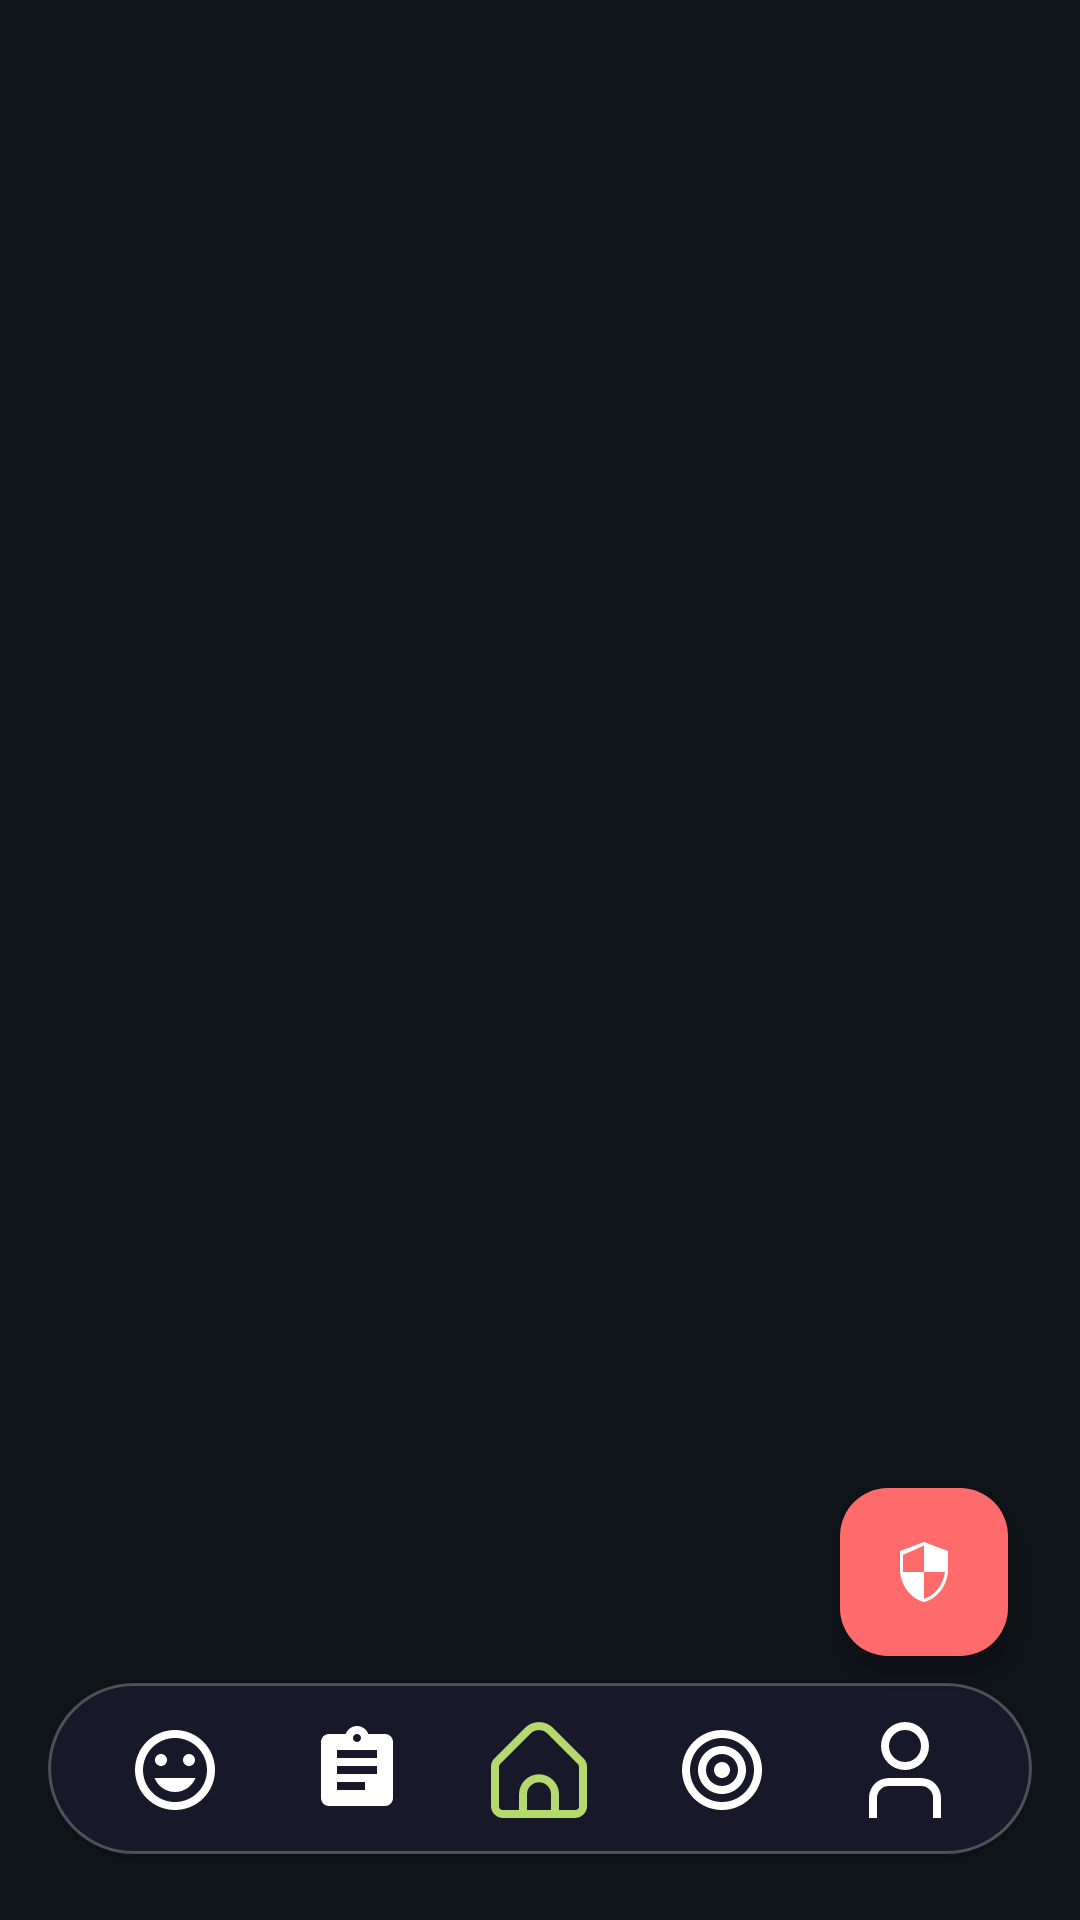

The Android layout XML behind this screen, and the referenced resources:
<!-- AndroidManifest.xml: application theme Theme.MindCheck -->
<!-- res/layout/activity_main.xml -->
<?xml version="1.0" encoding="utf-8"?>
<androidx.coordinatorlayout.widget.CoordinatorLayout
    xmlns:android="http://schemas.android.com/apk/res/android"
    xmlns:app="http://schemas.android.com/apk/res-auto"
    xmlns:tools="http://schemas.android.com/tools"
    android:layout_width="match_parent"
    android:layout_height="match_parent"
    tools:context=".MainActivity">

    
    <FrameLayout
        android:id="@+id/fragment_container"
        android:layout_width="match_parent"
        android:layout_height="match_parent" />

    
    <LinearLayout
        android:id="@+id/bottom_navigation"
        android:layout_width="match_parent"
        android:layout_height="60dp"
        android:layout_gravity="bottom"
        android:layout_marginStart="16dp"
        android:layout_marginEnd="16dp"
        android:layout_marginBottom="20dp"
        android:background="@drawable/bg_bottom_nav_ios"
        android:elevation="8dp"
        android:orientation="horizontal"
        android:gravity="center"
        android:paddingHorizontal="12dp">

        
        <ImageButton
            android:id="@+id/btn_nav_mood"
            android:layout_width="0dp"
            android:layout_height="48dp"
            android:layout_weight="1"
            android:src="@drawable/ic_mood"
            android:background="?attr/selectableItemBackgroundBorderless"
            android:contentDescription="Mood"
            android:scaleType="fitCenter"
            android:padding="8dp"
            app:tint="@color/white" />

        
        <ImageButton
            android:id="@+id/btn_nav_journal"
            android:layout_width="0dp"
            android:layout_height="48dp"
            android:layout_weight="1"
            android:src="@drawable/ic_journal"
            android:background="?attr/selectableItemBackgroundBorderless"
            android:contentDescription="Journal"
            android:scaleType="fitCenter"
            android:padding="8dp"
            app:tint="@color/white" />

        
        <ImageButton
            android:id="@+id/btn_nav_home"
            android:layout_width="0dp"
            android:layout_height="48dp"
            android:layout_weight="1"
            android:src="@drawable/ic_home"
            android:background="?attr/selectableItemBackgroundBorderless"
            android:contentDescription="Home"
            android:scaleType="fitCenter"
            android:padding="8dp"
            app:tint="#B4D96C" />

        
        <ImageButton
            android:id="@+id/btn_nav_goals"
            android:layout_width="0dp"
            android:layout_height="48dp"
            android:layout_weight="1"
            android:src="@drawable/ic_target"
            android:background="?attr/selectableItemBackgroundBorderless"
            android:contentDescription="Goals"
            android:scaleType="fitCenter"
            android:padding="8dp"
            app:tint="@color/white" />

        
        <ImageButton
            android:id="@+id/btn_nav_profile"
            android:layout_width="0dp"
            android:layout_height="48dp"
            android:layout_weight="1"
            android:src="@drawable/ic_profile"
            android:background="?attr/selectableItemBackgroundBorderless"
            android:contentDescription="Profile"
            android:scaleType="fitCenter"
            android:padding="8dp"
            app:tint="@color/white" />

    </LinearLayout>

    
    <com.google.android.material.floatingactionbutton.FloatingActionButton
        android:id="@+id/fab_emergency"
        android:layout_width="wrap_content"
        android:layout_height="wrap_content"
        android:layout_gravity="bottom|end"
        android:layout_marginEnd="24dp"
        android:layout_marginBottom="88dp"
        android:contentDescription="Bantuan Darurat"
        android:src="@drawable/ic_emergency"
        app:backgroundTint="@color/errorRed"
        app:tint="@color/white"
        app:elevation="6dp" />

</androidx.coordinatorlayout.widget.CoordinatorLayout>
<!-- resources referenced by this layout -->
<resources>
  <color name="errorRed">#FF6B6B</color>
  <color name="white">#FFFFFFFF</color>
  <!-- drawable ic_emergency (drawable) -->
  <vector xmlns:android="http://schemas.android.com/apk/res/android"
      android:width="24dp"
      android:height="24dp"
      android:viewportWidth="24"
      android:viewportHeight="24">
      <path
          android:fillColor="@android:color/white"
          android:pathData="M12,2L4,5v6.09c0,5.05 3.41,9.76 8,10.91c4.59,-1.15 8,-5.86 8,-10.91V5L12,2zM12,11.99h7c-0.53,4.12 -3.28,7.79 -7,8.94V12H5V6.3l7,-3.11V12z"/>
  </vector>
  <!-- drawable ic_journal (drawable) -->
  <vector xmlns:android="http://schemas.android.com/apk/res/android"
      android:width="24dp"
      android:height="24dp"
      android:viewportWidth="24"
      android:viewportHeight="24">
      <path
          android:fillColor="#FFFFFF"
          android:pathData="M19,3h-4.18C14.4,1.84 13.3,1 12,1S9.6,1.84 9.18,3H5C3.9,3 3,3.9 3,5v14c0,1.1 0.9,2 2,2h14c1.1,0 2,-0.9 2,-2V5C21,3.9 20.1,3 19,3zM12,3c0.55,0 1,0.45 1,1s-0.45,1 -1,1s-1,-0.45 -1,-1S11.45,3 12,3zM14,17H7v-2h7V17zM17,13H7v-2h10V13zM17,9H7V7h10V9z"/>
  </vector>
  <!-- drawable ic_mood (drawable) -->
  <vector xmlns:android="http://schemas.android.com/apk/res/android"
      android:width="24dp"
      android:height="24dp"
      android:viewportWidth="24"
      android:viewportHeight="24">
      
      <path
          android:fillColor="#FFFFFF"
          android:pathData="M12,2C6.48,2 2,6.48 2,12s4.48,10 10,10s10,-4.48 10,-10S17.52,2 12,2zM12,20c-4.41,0 -8,-3.59 -8,-8s3.59,-8 8,-8s8,3.59 8,8S16.41,20 12,20zM8.5,11C9.33,11 10,10.33 10,9.5S9.33,8 8.5,8S7,8.67 7,9.5S7.67,11 8.5,11zM15.5,11c0.83,0 1.5,-0.67 1.5,-1.5S16.33,8 15.5,8S14,8.67 14,9.5S14.67,11 15.5,11zM12,17.5c2.33,0 4.31,-1.46 5.11,-3.5H6.89C7.69,16.04 9.67,17.5 12,17.5z"/>
  </vector>
  <!-- drawable ic_profile (drawable) -->
  <vector xmlns:android="http://schemas.android.com/apk/res/android"
      android:width="24dp"
      android:height="24dp"
      android:viewportWidth="24"
      android:viewportHeight="24">
      <path
          android:fillColor="#FFFFFF"
          android:pathData="M21,24H19V18.957A2.96,2.96 0,0 0,16.043 16H7.957A2.96,2.96 0,0 0,5 18.957V24H3V18.957A4.963,4.963 0,0 1,7.957 14h8.086A4.963,4.963 0,0 1,21 18.957Z"/>
      <path
          android:fillColor="#FFFFFF"
          android:pathData="M12,12a6,6 0,1 1,6 -6A6.006,6.006 0,0 1,12 12ZM12,2a4,4 0,1 0,4 4A4,4 0,0 0,12 2Z"/>
  </vector>
  <!-- drawable ic_target (drawable) -->
  <vector xmlns:android="http://schemas.android.com/apk/res/android"
      android:width="24dp"
      android:height="24dp"
      android:viewportWidth="24"
      android:viewportHeight="24">
      <path
          android:fillColor="#FFFFFF"
          android:pathData="M12,2C6.48,2 2,6.48 2,12s4.48,10 10,10s10,-4.48 10,-10S17.52,2 12,2zM12,20c-4.42,0 -8,-3.58 -8,-8s3.58,-8 8,-8s8,3.58 8,8S16.42,20 12,20zM12,6c-3.31,0 -6,2.69 -6,6s2.69,6 6,6s6,-2.69 6,-6S15.31,6 12,6zM12,16c-2.21,0 -4,-1.79 -4,-4s1.79,-4 4,-4s4,1.79 4,4S14.21,16 12,16zM12,10c-1.1,0 -2,0.9 -2,2s0.9,2 2,2s2,-0.9 2,-2S13.1,10 12,10z"/>
  </vector>
  <style name="Theme.MindCheck" parent="Base.Theme.MindCheck" />
  <style name="Base.Theme.MindCheck" parent="Base.Theme.MindCheck.Dark" />
  <color name="emeraldGreen">#5FB598</color>
  <color name="darkBackground">#1A2E2A</color>
  <color name="seafoamGreen">#A7D9C9</color>
  <color name="backgroundDark">#0F1419</color>
  <color name="darkSurface">#243831</color>
  <color name="textPrimaryDark">#F9FAFB</color>
  <color name="textSecondaryDark">#D1D5DB</color>
</resources>
